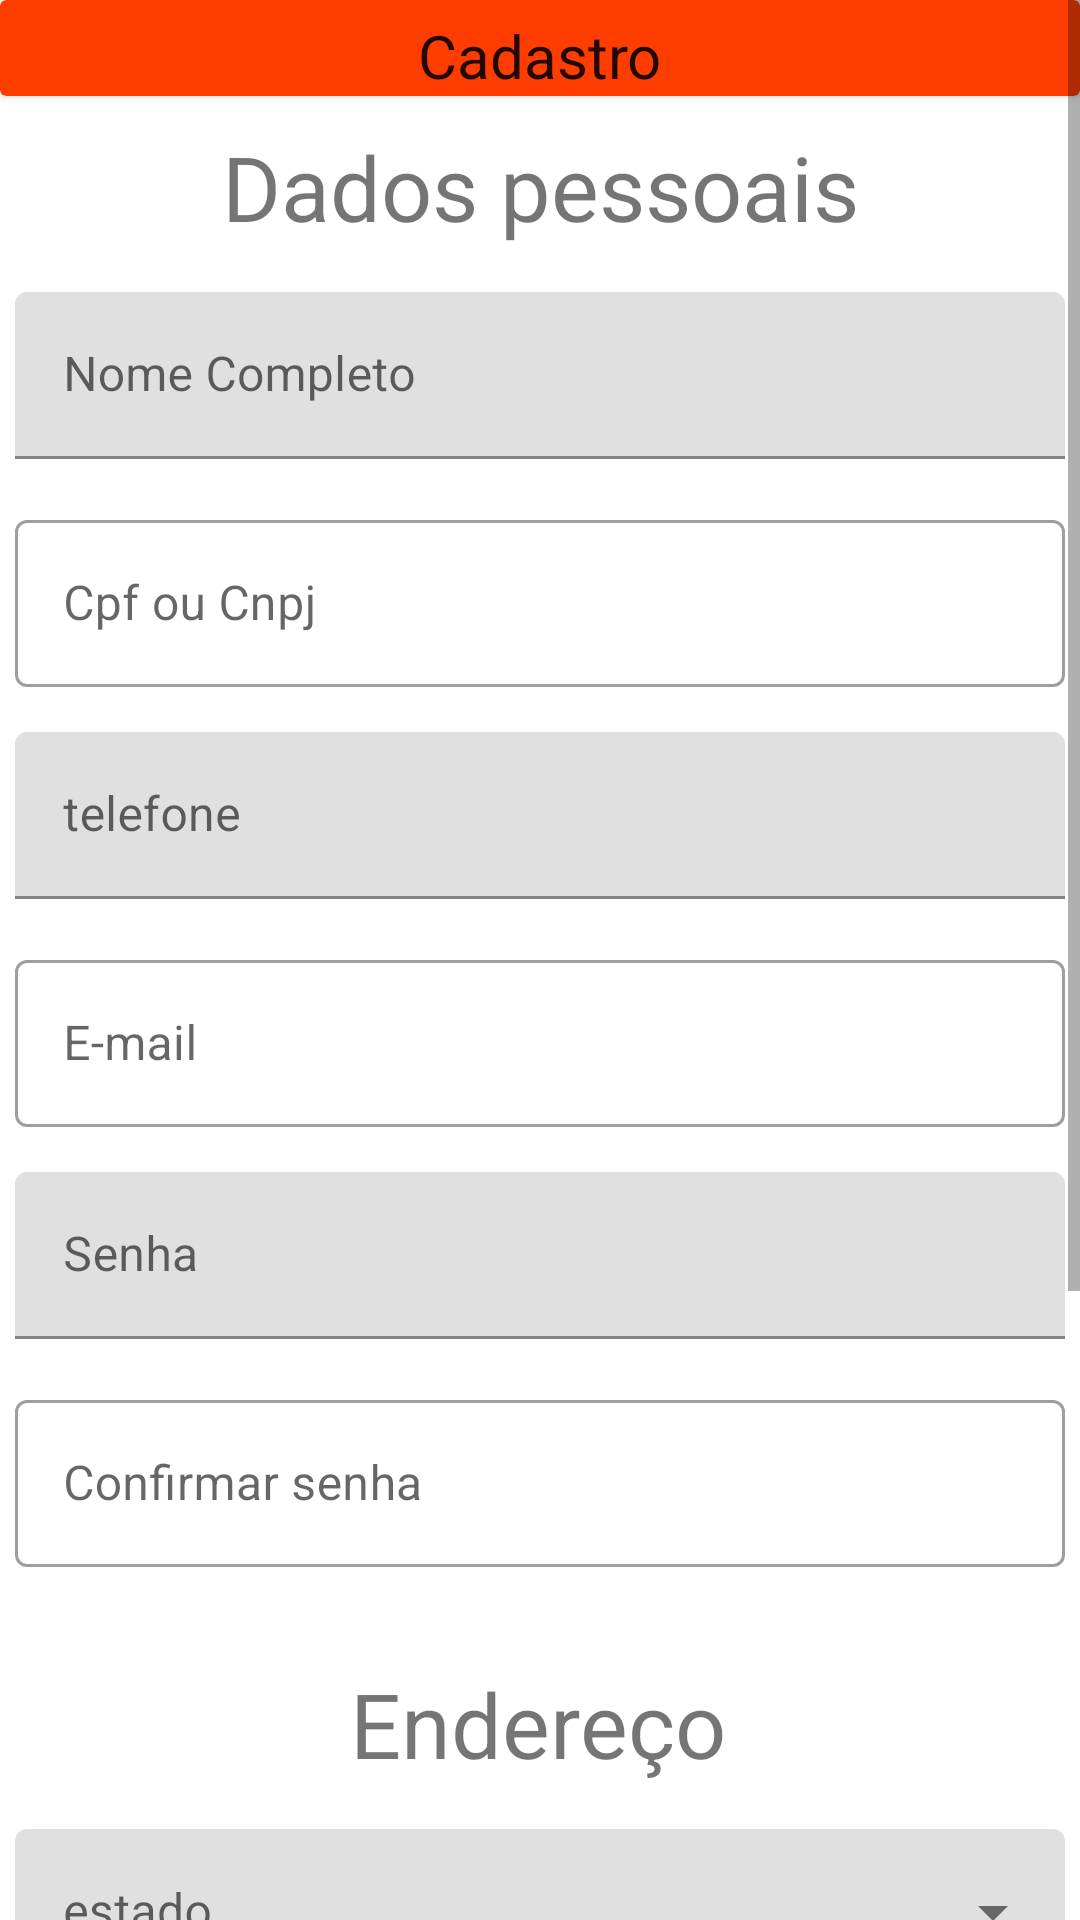

Android layout source for this screen:
<!-- AndroidManifest.xml: application theme Theme.Aprendizagem -->
<!-- res/layout/fragment_cadastro.xml -->
<?xml version="1.0" encoding="utf-8"?>
<layout
    xmlns:android="http://schemas.android.com/apk/res/android"
    xmlns:app="http://schemas.android.com/apk/res-auto"
    xmlns:tools="http://schemas.android.com/tools"
    tools:context=".loginCadastros.CadastroDonoQuadraFragment">
     <data>
         <variable
             name="cadastroDonoFragment"
             type="com.example.aprendizagem.loginCadastros.CadastroDonoQuadraFragment" />
     </data>

    <ScrollView
        android:layout_width="match_parent"
        android:layout_height="wrap_content">

    <androidx.constraintlayout.widget.ConstraintLayout
        android:layout_width="match_parent"
        android:layout_height="50dp"
        android:isScrollContainer="true"
        android:nestedScrollingEnabled="true"
        android:scrollbars="vertical">

        <androidx.cardview.widget.CardView
            android:id="@+id/cv_1"
            android:layout_width="match_parent"
            android:layout_height="wrap_content"
            android:backgroundTint="@color/purple_500"
            app:layout_constraintEnd_toEndOf="parent"
            app:layout_constraintStart_toStartOf="parent"
            app:layout_constraintTop_toTopOf="parent">

            <TextView
                android:id="@+id/textView5"
                android:layout_width="wrap_content"
                android:layout_height="wrap_content"
                android:layout_gravity="center_horizontal"
                android:layout_marginTop="5dp"
                android:text="Cadastro"
                android:textAppearance="@style/TextAppearance.AppCompat.Large"
                android:textSize="20dp"
                app:layout_constraintEnd_toEndOf="parent"
                app:layout_constraintStart_toStartOf="parent"
                app:layout_constraintTop_toTopOf="parent" />

        </androidx.cardview.widget.CardView>

        <TextView
            android:id="@+id/text_descricao_dados_pessoais"
            android:layout_width="wrap_content"
            android:layout_height="wrap_content"
            app:layout_constraintEnd_toEndOf="parent"
            app:layout_constraintStart_toStartOf="parent"
            android:layout_marginTop="10dp"
            android:text="Dados pessoais"
            android:textSize="30dp"
            app:layout_constraintTop_toBottomOf="@+id/cv_1"/>

        <com.google.android.material.textfield.TextInputLayout
            android:id="@+id/campo_nome_completo"
            android:layout_width="350dp"
            android:layout_height="wrap_content"
            android:layout_marginTop="15dp"
            android:hint="Nome Completo"
            app:layout_constraintEnd_toEndOf="parent"
            app:layout_constraintStart_toStartOf="parent"
            app:layout_constraintTop_toBottomOf="@+id/text_descricao_dados_pessoais">

            <com.google.android.material.textfield.TextInputEditText
                android:layout_width="match_parent"
                android:layout_height="wrap_content" />

        </com.google.android.material.textfield.TextInputLayout>

        <com.google.android.material.textfield.TextInputLayout
            android:id="@+id/campo_cpf_client"
            android:layout_width="350dp"
            android:layout_height="wrap_content"
            android:layout_marginTop="15dp"
            android:hint="@string/cpf_ou_cnpj"
            style="@style/Widget.MaterialComponents.TextInputLayout.OutlinedBox"
            app:layout_constraintEnd_toEndOf="parent"
            app:layout_constraintStart_toStartOf="parent"
            app:layout_constraintTop_toBottomOf="@+id/campo_nome_completo">

            <com.google.android.material.textfield.TextInputEditText
                android:layout_width="match_parent"
                android:layout_height="wrap_content" />

        </com.google.android.material.textfield.TextInputLayout>

        <com.google.android.material.textfield.TextInputLayout
            android:id="@+id/campo_telefone"
            android:layout_width="350dp"
            android:layout_height="wrap_content"
            android:layout_marginTop="15dp"
            android:hint="telefone"
            app:layout_constraintEnd_toEndOf="parent"
            app:layout_constraintStart_toStartOf="parent"
            app:layout_constraintTop_toBottomOf="@+id/campo_cpf_client">

            <com.google.android.material.textfield.TextInputEditText
                android:layout_width="match_parent"
                android:layout_height="wrap_content" />

        </com.google.android.material.textfield.TextInputLayout>

        <com.google.android.material.textfield.TextInputLayout
            android:id="@+id/campo_email"
            android:layout_width="350dp"
            android:layout_height="wrap_content"
            android:layout_marginTop="15dp"
            android:hint="@string/e_mail"
            style="@style/Widget.MaterialComponents.TextInputLayout.OutlinedBox"
            app:layout_constraintEnd_toEndOf="parent"
            app:layout_constraintStart_toStartOf="parent"
            app:layout_constraintTop_toBottomOf="@+id/campo_telefone">

            <com.google.android.material.textfield.TextInputEditText
                android:layout_width="match_parent"
                android:layout_height="wrap_content" />

        </com.google.android.material.textfield.TextInputLayout>

        <com.google.android.material.textfield.TextInputLayout
            android:id="@+id/campo_senha"
            android:layout_width="350dp"
            android:layout_height="wrap_content"
            android:layout_marginTop="15dp"
            android:hint="@string/senha"
            app:layout_constraintEnd_toEndOf="parent"
            app:layout_constraintStart_toStartOf="parent"
            app:layout_constraintTop_toBottomOf="@+id/campo_email">

            <com.google.android.material.textfield.TextInputEditText
                android:layout_width="match_parent"
                android:layout_height="wrap_content" />

        </com.google.android.material.textfield.TextInputLayout>

        <com.google.android.material.textfield.TextInputLayout
            android:id="@+id/campo_confimar_senha"
            android:layout_width="350dp"
            android:layout_height="wrap_content"
            android:layout_marginTop="15dp"
            android:hint="@string/confirmar_senha"
            style="@style/Widget.MaterialComponents.TextInputLayout.OutlinedBox"
            app:layout_constraintEnd_toEndOf="parent"
            app:layout_constraintStart_toStartOf="parent"
            app:layout_constraintTop_toBottomOf="@+id/campo_senha">

            <com.google.android.material.textfield.TextInputEditText
                android:layout_width="match_parent"
                android:layout_height="wrap_content" />

        </com.google.android.material.textfield.TextInputLayout>

        <TextView
            android:id="@+id/text_descricao_endereco"
            android:layout_width="wrap_content"
            android:layout_height="wrap_content"
            android:layout_marginTop="32dp"
            android:text="Endereço"
            android:textSize="30dp"
            app:layout_constraintEnd_toEndOf="parent"
            app:layout_constraintHorizontal_bias="0.498"
            app:layout_constraintStart_toStartOf="parent"
            app:layout_constraintTop_toBottomOf="@+id/campo_confimar_senha" />

        <com.google.android.material.textfield.TextInputLayout
            android:id="@+id/campo_estado"
            android:layout_width="350dp"
            android:layout_height="wrap_content"
            android:layout_marginTop="15dp"
            android:hint="estado"
            style="@style/Widget.MaterialComponents.TextInputLayout.FilledBox.ExposedDropdownMenu"
            app:layout_constraintEnd_toEndOf="parent"
            app:layout_constraintStart_toStartOf="parent"
            app:layout_constraintTop_toBottomOf="@+id/text_descricao_endereco">

            <AutoCompleteTextView
                android:layout_width="match_parent"
                android:layout_height="wrap_content"
                android:inputType="none"
                />

        </com.google.android.material.textfield.TextInputLayout>

        <com.google.android.material.textfield.TextInputLayout
            android:id="@+id/campo_cidade"
            android:layout_width="350dp"
            android:layout_height="wrap_content"
            android:layout_marginTop="15dp"
            style="@style/Widget.MaterialComponents.TextInputLayout.FilledBox.ExposedDropdownMenu"
            android:hint="Cidade"
            app:layout_constraintEnd_toEndOf="parent"
            app:layout_constraintStart_toStartOf="parent"
            app:layout_constraintTop_toBottomOf="@+id/campo_estado">

            <AutoCompleteTextView
                android:layout_width="match_parent"
                android:layout_height="wrap_content"
                android:inputType="none"
                />

        </com.google.android.material.textfield.TextInputLayout>

        <com.google.android.material.textfield.TextInputLayout
            android:id="@+id/campo_endereco"
            android:layout_width="350dp"
            android:layout_height="wrap_content"
            android:layout_marginTop="15dp"
            android:hint="Endereço"
            style="@style/Widget.MaterialComponents.TextInputLayout.OutlinedBox"
            app:layout_constraintEnd_toEndOf="parent"
            app:layout_constraintStart_toStartOf="parent"
            app:layout_constraintTop_toBottomOf="@+id/campo_cidade">

            <com.google.android.material.textfield.TextInputEditText
                android:layout_width="match_parent"
                android:layout_height="wrap_content" />

        </com.google.android.material.textfield.TextInputLayout>

        <Button
            android:layout_width="400dp"
            android:layout_height="50dp"
            android:onClick="@{() -> cadastroDonoFragment.nextScreen()}"
            android:text="Finalizar"
            android:layout_marginBottom="80dp"
            android:layout_marginTop="10dp"
            app:layout_constraintBottom_toBottomOf="parent"
            app:layout_constraintEnd_toEndOf="parent"
            app:layout_constraintStart_toStartOf="parent"
            app:layout_constraintTop_toBottomOf="@+id/campo_endereco" />

    </androidx.constraintlayout.widget.ConstraintLayout>

    </ScrollView>
</layout>
<!-- resources referenced by this layout -->
<resources>
  <color name="purple_500">#FF3D00</color>
  <string name="confirmar_senha">Confirmar senha</string>
  <string name="cpf_ou_cnpj">Cpf ou Cnpj</string>
  <string name="e_mail">E-mail</string>
  <string name="senha">Senha</string>
  <style name="Theme.Aprendizagem" parent="Theme.MaterialComponents.DayNight">
          
          <item name="colorPrimary">@color/purple_500</item>
          <item name="colorPrimaryVariant">@color/purple_700</item>
          <item name="colorOnPrimary">@color/white</item>
          
          <item name="colorSecondary">@color/teal_200</item>
          <item name="colorSecondaryVariant">@color/teal_700</item>
          <item name="colorOnSecondary">@color/black</item>
          
          <item name="android:statusBarColor" tools:targetApi="l">?attr/colorPrimaryVariant</item>
          
      </style>
  <color name="purple_700">#FFCCBC</color>
  <color name="white">#FFFFFFFF</color>
  <color name="teal_200">#FF9E80</color>
  <color name="teal_700">#FBE9E7</color>
  <color name="black">#FF000000</color>
</resources>
